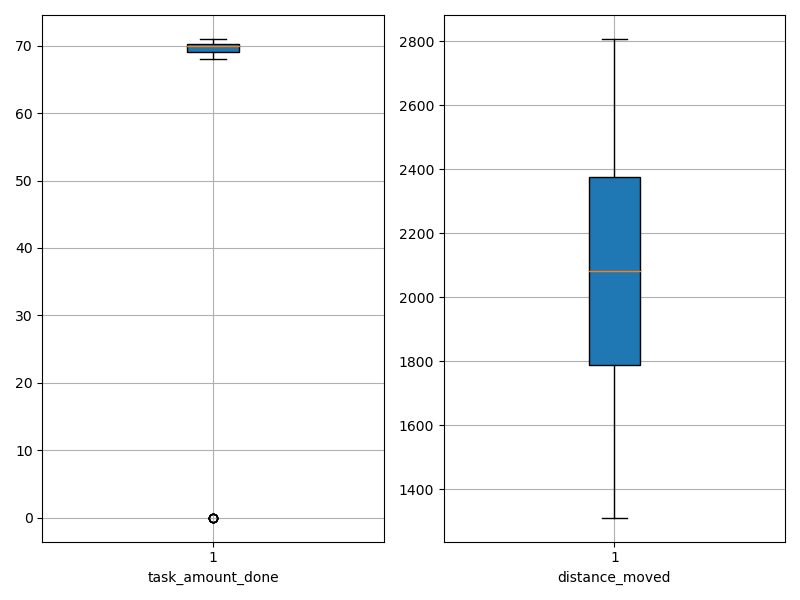

Source data for this figure (header and first rows):
agent_id, task_amount_done, distance_moved
0, 0.0, 2122
1, 70.0, 1995
2, 69.0, 2244
3, 69.0, 2071
4, 69.0, 1739
5, 71.0, 2014
6, 69.0, 1311
7, 69.0, 1656
8, 70.0, 1664
9, 70.0, 2170
10, 71.0, 2382
11, 70.0, 1833
12, 70.0, 2180
13, 69.0, 2397
14, 69.0, 1883
15, 70.0, 1946
16, 70.0, 1814
17, 68.0, 2384
18, 71.0, 1406
19, 70.0, 2515
20, 70.0, 1588
21, 71.0, 1649
22, 71.0, 1720
23, 70.0, 1956
24, 70.0, 1676
25, 0.0, 2807
26, 69.0, 1896
27, 70.0, 2224
28, 71.0, 1340
29, 69.0, 1624
30, 0.0, 2748
31, 71.0, 1802
32, 70.0, 2170
33, 71.0, 2427
34, 71.0, 2359
35, 70.0, 1847
36, 70.0, 1790
37, 69.0, 1782
38, 69.0, 2532
39, 71.0, 1882
40, 70.0, 2393
41, 71.0, 1778
42, 70.0, 2221
43, 70.0, 2474
44, 70.0, 2364
45, 69.0, 2461
46, 71.0, 2302
47, 0.0, 2776
48, 0.0, 2784
49, 71.0, 2356
50, 70.0, 2094
51, 70.0, 1626
52, 70.0, 1615
53, 69.0, 2372
54, 71.0, 1904
55, 70.0, 1836
56, 71.0, 2238
57, 70.0, 2436
58, 0.0, 2467
59, 70.0, 2096
